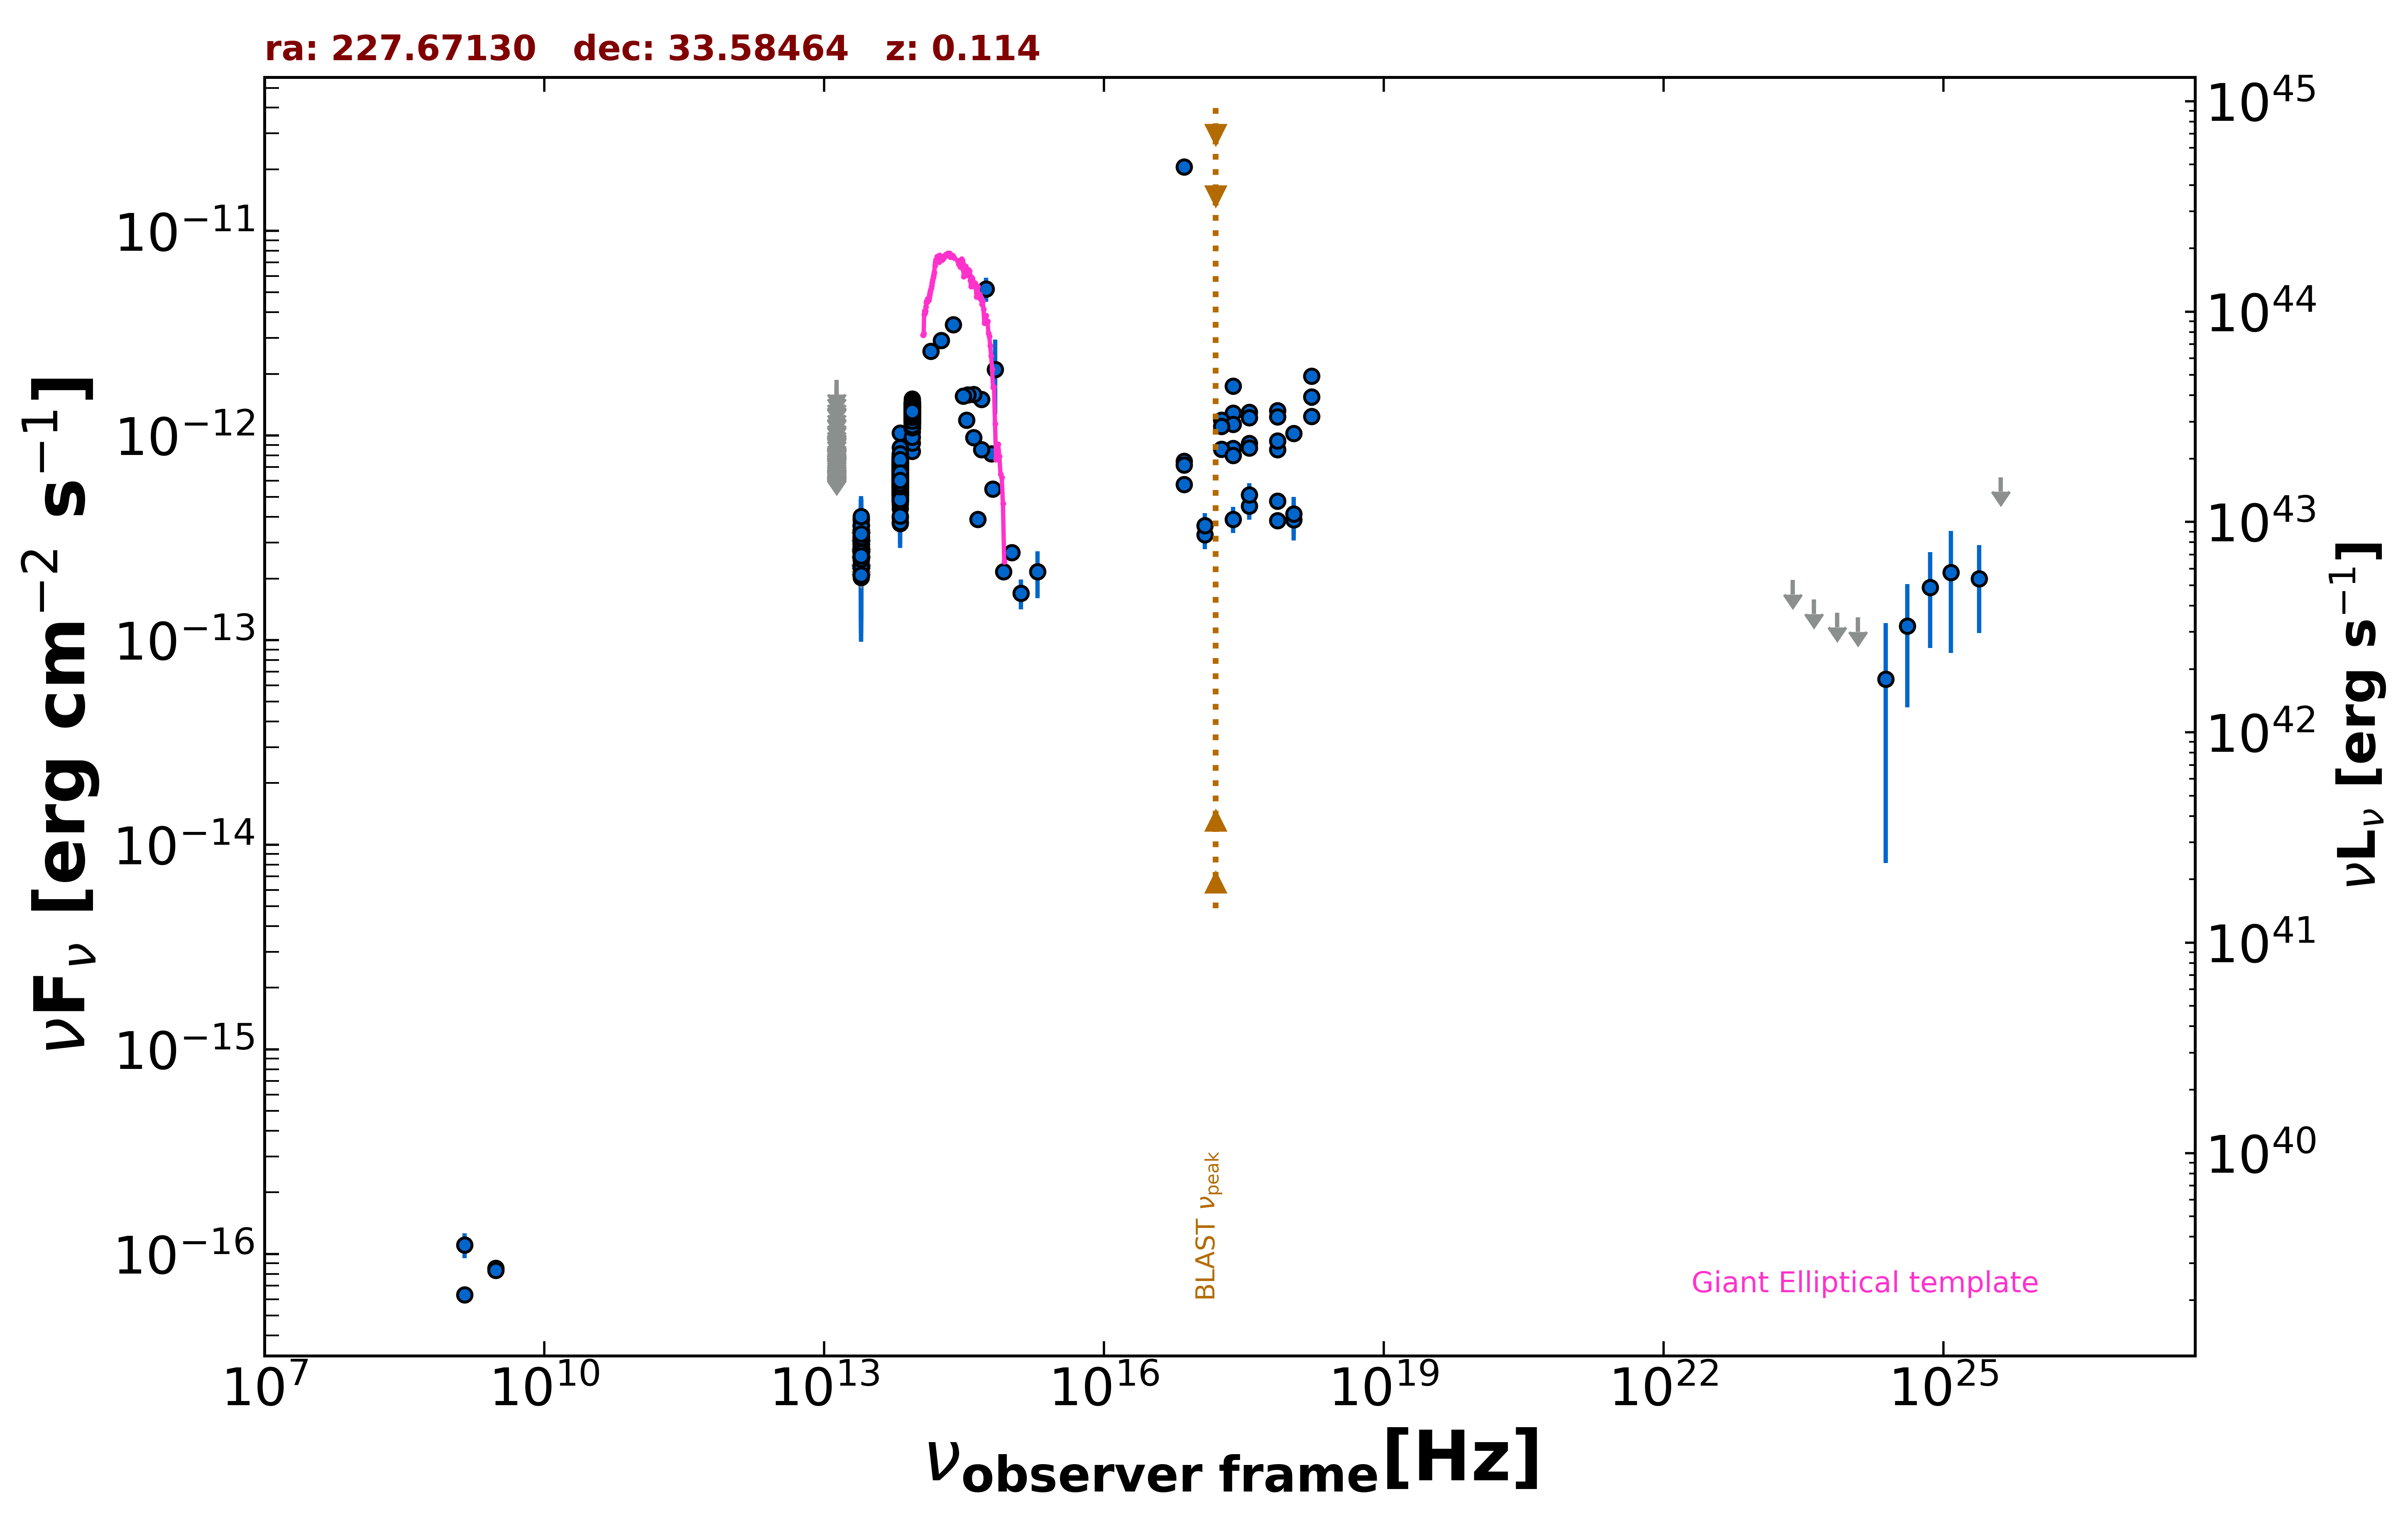

The data file committed next to this chart (first rows):
freq., flux, err_flux, MJD_start, MJD_end, flag, catalog, reference
1.400e+09, 6.328e-17, 2.090e-18, 55000, 55000, , FIRST, White et al. 1997  ApJ  475 479
1.400e+09, 1.106e-16, 1.540e-17, 55000, 55000, , NVSS, Condon et al. 1998  AJ  115  1693
3.000e+09, 8.514e-17, 7.050e-18, 55000, 55000, , VLASSQL, Gordon et al. 2021  ApJS  255  30
3.000e+09, 8.340e-17, 6.810e-18, 55000, 55000, , VLASSQL, Gordon et al. 2021  ApJS  255  30
2.418e+17, 1.284e-12, 2.650e-14, 55000, 55000, , 4XMM-DR13, Webb et al. 2020  A&A  641  A136
7.253e+16, 7.489e-13, 1.595e-14, 55000, 55000, , 4XMM-DR13, Webb et al. 2020  A&A  641  A136
1.813e+17, 1.189e-12, 2.050e-14, 55000, 55000, , 4XMM-DR13, Webb et al. 2020  A&A  641  A136
3.627e+17, 1.298e-12, 2.300e-14, 55000, 55000, , 4XMM-DR13, Webb et al. 2020  A&A  641  A136
7.253e+17, 1.323e-12, 3.550e-14, 55000, 55000, , 4XMM-DR13, Webb et al. 2020  A&A  641  A136
1.692e+18, 1.954e-12, 9.900e-14, 55000, 55000, , 4XMM-DR13, Webb et al. 2020  A&A  641  A136
2.418e+17, 8.666e-13, 1.895e-14, 55000, 55000, , 4XMM-DR13, Webb et al. 2020  A&A  641  A136
7.253e+16, 5.767e-13, 1.195e-14, 55000, 55000, , 4XMM-DR13, Webb et al. 2020  A&A  641  A136
1.813e+17, 8.582e-13, 1.490e-14, 55000, 55000, , 4XMM-DR13, Webb et al. 2020  A&A  641  A136
3.627e+17, 9.167e-13, 1.585e-14, 55000, 55000, , 4XMM-DR13, Webb et al. 2020  A&A  641  A136
7.253e+17, 8.523e-13, 2.390e-14, 55000, 55000, , 4XMM-DR13, Webb et al. 2020  A&A  641  A136
1.692e+18, 1.242e-12, 7.100e-14, 55000, 55000, , 4XMM-DR13, Webb et al. 2020  A&A  641  A136
2.418e+17, 1.136e-12, 3.850e-14, 55000, 55000, , 4XMM-DR13, Webb et al. 2020  A&A  641  A136
7.253e+16, 7.179e-13, 1.910e-14, 55000, 55000, , 4XMM-DR13, Webb et al. 2020  A&A  641  A136
1.813e+17, 1.110e-12, 2.400e-14, 55000, 55000, , 4XMM-DR13, Webb et al. 2020  A&A  641  A136
3.627e+17, 1.222e-12, 2.700e-14, 55000, 55000, , 4XMM-DR13, Webb et al. 2020  A&A  641  A136
7.253e+17, 1.232e-12, 4.500e-14, 55000, 55000, , 4XMM-DR13, Webb et al. 2020  A&A  641  A136
1.692e+18, 1.543e-12, 1.485e-13, 55000, 55000, , 4XMM-DR13, Webb et al. 2020  A&A  641  A136
2.418e+17, 1.744e-12, 1.400e-13, 55000, 55000, , RASS, Boller et al. 2016  A&A  103  1
2.418e+17, 3.899e-13, 5.690e-14, 56970, 57020, , 1OUSX, Giommi et al. in preparation
1.209e+17, 3.275e-13, 4.955e-14, 56970, 57020, , 1OUSX, Giommi et al. in preparation
3.627e+17, 4.522e-13, 6.430e-14, 56970, 57020, , 1OUSX, Giommi et al. in preparation
7.253e+17, 3.835e-13, 3.540e-14, 56970, 57020, , 1OUSX, Giommi et al. in preparation
1.088e+18, 3.875e-13, 8.030e-14, 56970, 57020, , 1OUSX, Giommi et al. in preparation
7.253e+17, 4.781e-13, 4.420e-14, 55000, 55000, , 2SXPS, Evans et al. 2020  ApJS  247  54
1.209e+17, 3.623e-13, 5.565e-14, 55000, 55000, , 2SXPS, Evans et al. 2020  ApJS  247  54
3.627e+17, 5.133e-13, 7.180e-14, 55000, 55000, , 2SXPS, Evans et al. 2020  ApJS  247  54
1.088e+18, 4.138e-13, 8.615e-14, 55000, 55000, , 2SXPS, Evans et al. 2020  ApJS  247  54
2.418e+17, 7.990e-13, 0.000e+00, 55000, 55000, , Chandra-CSC2, Evans et al. 2010  ApJS  189  37
1.088e+18, 1.022e-12, 0.000e+00, 55000, 55000, , Chandra-CSC2, Evans et al. 2010  ApJS  189  37
3.627e+17, 8.685e-13, 0.000e+00, 55000, 55000, , Chandra-CSC2, Evans et al. 2010  ApJS  189  37
7.253e+17, 9.419e-13, 0.000e+00, 55000, 55000, , Chandra-CSC2, Evans et al. 2010  ApJS  189  37
7.253e+16, 2.052e-11, 0.000e+00, 55000, 55000, , Chandra-CSC2, Evans et al. 2010  ApJS  189  37
1.389e+14, 2.583e-12, 1.480e-13, 55000, 55000, , 2MASS, Skrutskie et al. 2006  AJ  131  1163
1.804e+14, 2.917e-12, 1.695e-13, 55000, 55000, , 2MASS, Skrutskie et al. 2006  AJ  131  1163
2.427e+14, 3.477e-12, 1.765e-13, 55000, 55000, , 2MASS, Skrutskie et al. 2006  AJ  131  1163
8.817e+13, 1.043e-12, 3.500e-15, 55000, 55000, , UNWISE, Schlafly et al. 2019  ApJS  240  30
6.517e+13, 5.243e-13, 3.700e-15, 55000, 55000, , UNWISE, Schlafly et al. 2019  ApJS  240  30
8.817e+13, 1.357e-12, 2.900e-14, 55000, 55000, , WISE, Wright et al. 2010  AJ  140  1868
6.517e+13, 6.752e-13, 1.555e-14, 55000, 55000, , WISE, Wright et al. 2010  AJ  140  1868
2.498e+13, 2.594e-13, 2.035e-14, 55000, 55000, , WISE, Wright et al. 2010  AJ  140  1868
1.363e+13, 1.493e-13, 7.764e-14, 55000, 55000, , WISE, Wright et al. 2010  AJ  140  1868
8.817e+13, 1.354e-12, 4.700e-14, 56680, 56680, , NEOWISE, Mainzer et al. 2014  ApJ  792  30
6.517e+13, 6.514e-13, 4.325e-14, 56680, 56680, , NEOWISE, Mainzer et al. 2014  ApJ  792  30
8.817e+13, 1.381e-12, 4.700e-14, 56681, 56681, , NEOWISE, Mainzer et al. 2014  ApJ  792  30
6.517e+13, 7.110e-13, 4.455e-14, 56681, 56681, , NEOWISE, Mainzer et al. 2014  ApJ  792  30
8.817e+13, 1.107e-12, 4.350e-14, 56683, 56683, , NEOWISE, Mainzer et al. 2014  ApJ  792  30
6.517e+13, 5.758e-13, 5.575e-14, 56683, 56683, , NEOWISE, Mainzer et al. 2014  ApJ  792  30
8.817e+13, 1.303e-12, 4.050e-14, 56680, 56680, , NEOWISE, Mainzer et al. 2014  ApJ  792  30
6.517e+13, 6.556e-13, 4.410e-14, 56680, 56680, , NEOWISE, Mainzer et al. 2014  ApJ  792  30
8.817e+13, 1.212e-12, 3.900e-14, 56680, 56680, , NEOWISE, Mainzer et al. 2014  ApJ  792  30
6.517e+13, 7.846e-13, 4.340e-14, 56680, 56680, , NEOWISE, Mainzer et al. 2014  ApJ  792  30
8.817e+13, 1.160e-12, 4.800e-14, 56683, 56683, , NEOWISE, Mainzer et al. 2014  ApJ  792  30
6.517e+13, 5.742e-13, 4.500e-14, 56683, 56683, , NEOWISE, Mainzer et al. 2014  ApJ  792  30
8.817e+13, 1.299e-12, 4.050e-14, 56683, 56683, , NEOWISE, Mainzer et al. 2014  ApJ  792  30
6.517e+13, 6.181e-13, 3.985e-14, 56683, 56683, , NEOWISE, Mainzer et al. 2014  ApJ  792  30
... 1,138 more rows
